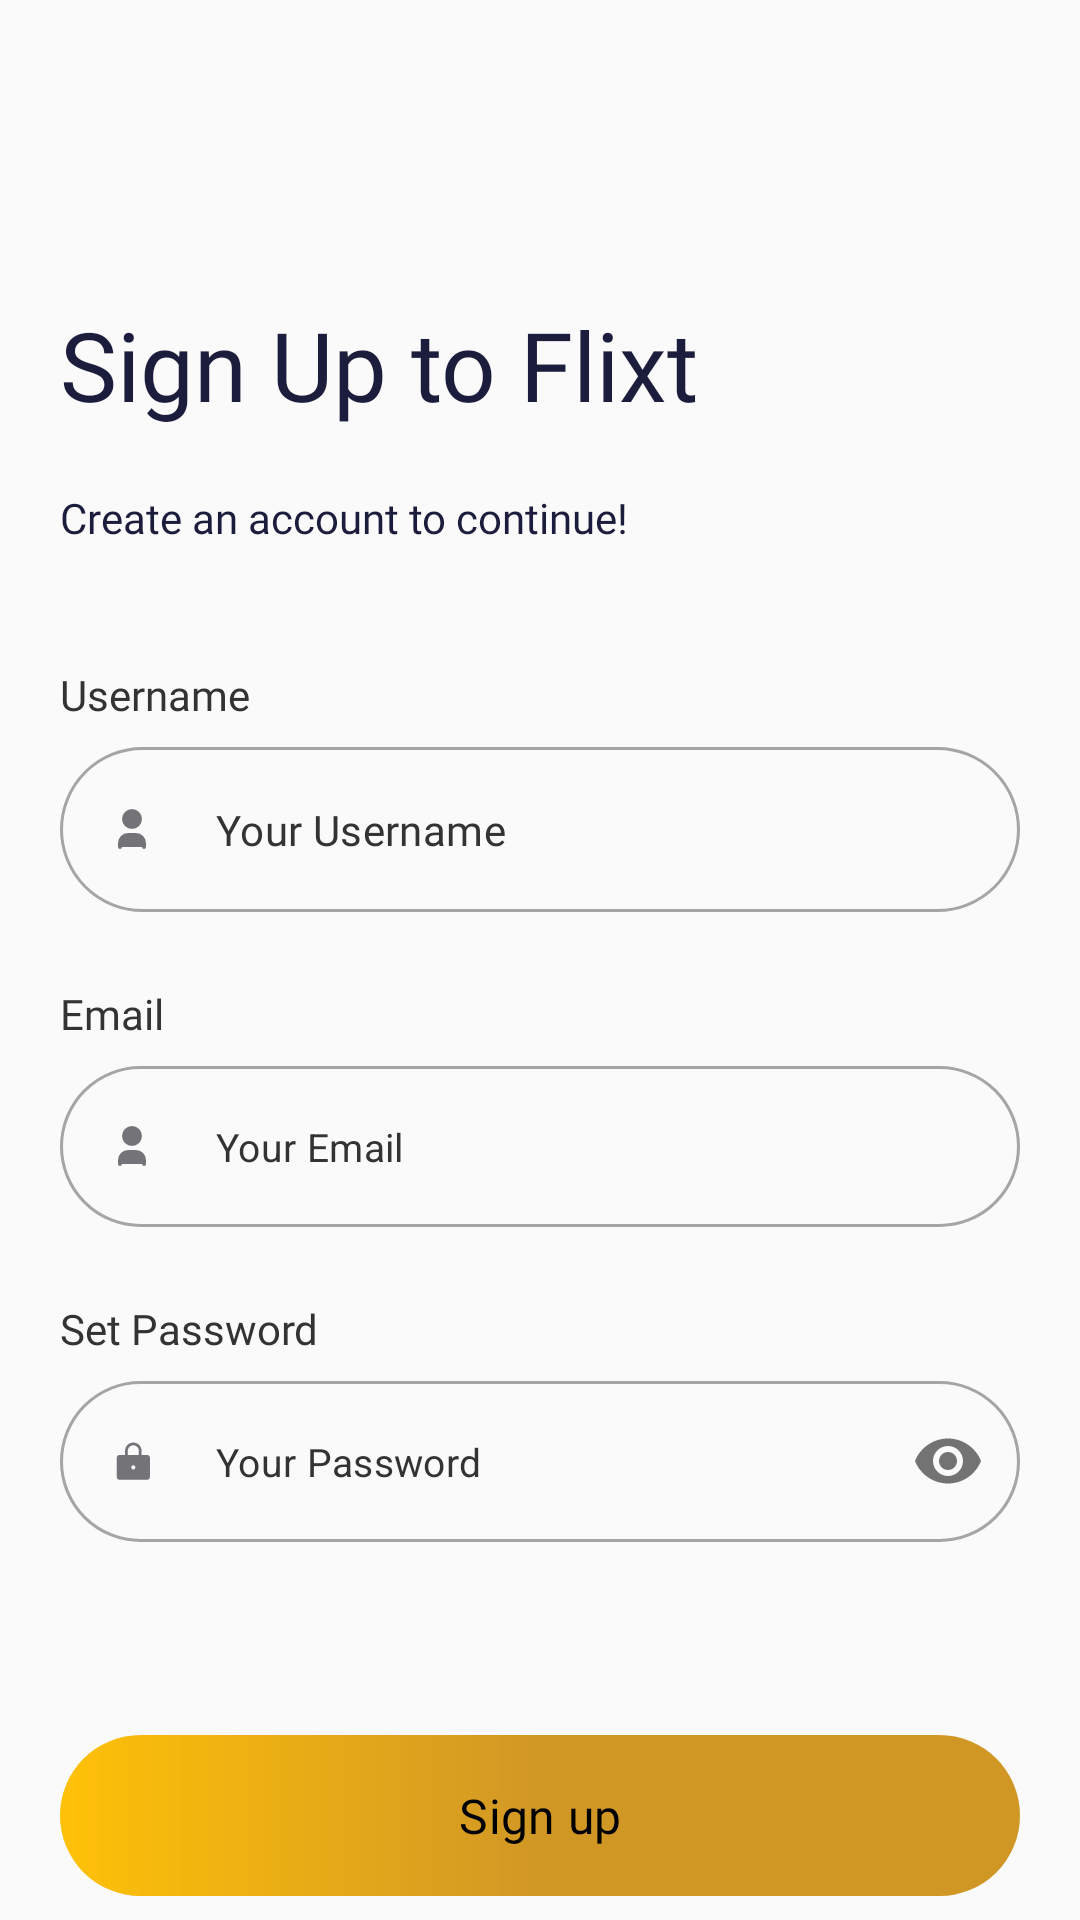

The Android layout XML behind this screen, and the referenced resources:
<!-- AndroidManifest.xml: application theme Theme.Movieku -->
<!-- res/layout/fragment_sign_up.xml -->
<?xml version="1.0" encoding="utf-8"?>
<androidx.constraintlayout.widget.ConstraintLayout
    xmlns:android="http://schemas.android.com/apk/res/android"
    xmlns:app="http://schemas.android.com/apk/res-auto"
    xmlns:tools="http://schemas.android.com/tools"
    android:layout_width="match_parent"
    android:layout_height="match_parent"
    >
    <androidx.core.widget.NestedScrollView
        android:layout_width="match_parent"
        android:layout_height="match_parent">
        <androidx.constraintlayout.widget.ConstraintLayout
            android:layout_width="match_parent"
            android:layout_height="match_parent"
            android:paddingHorizontal="20dp">


            <com.google.android.material.textview.MaterialTextView
                android:id="@+id/tv_label"
                android:layout_width="wrap_content"
                android:layout_height="wrap_content"
                android:layout_marginTop="100dp"
                android:fontFamily="@font/sf_pro_text_bold"
                android:text="Sign Up to Flixt"
                android:textColor="@color/md_theme_primary"
                android:textSize="32sp"
                app:layout_constraintHorizontal_chainStyle="packed"
                app:layout_constraintStart_toStartOf="parent"
                app:layout_constraintTop_toTopOf="parent" />

            <com.google.android.material.textview.MaterialTextView
                android:id="@+id/sub_title"
                android:layout_width="wrap_content"
                android:layout_height="wrap_content"
                android:layout_marginTop="20dp"
                android:fontFamily="@font/sf_pro_text_medium"
                android:text="Create an account to continue!"
                android:textColor="@color/md_theme_primary"
                android:textSize="14sp"
                app:layout_constraintStart_toStartOf="parent"
                app:layout_constraintTop_toBottomOf="@id/tv_label" />

            <com.google.android.material.textview.MaterialTextView
                android:id="@+id/tv_full_name"
                android:layout_width="wrap_content"
                android:layout_height="wrap_content"
                android:layout_marginTop="40dp"
                android:fontFamily="@font/sf_pro_text_medium"
                android:text="Username"
                android:textColor="@color/md_text_primary"
                android:textSize="14sp"
                app:layout_constraintStart_toStartOf="parent"
                app:layout_constraintTop_toBottomOf="@id/sub_title" />

            <com.google.android.material.textfield.TextInputLayout
                android:id="@+id/til_full_name"
                style="@style/Widget.MaterialComponents.TextInputLayout.OutlinedBox.Dense"
                android:layout_width="match_parent"
                android:layout_height="wrap_content"
                android:layout_marginTop="8dp"
                app:hintEnabled="false"
                app:errorEnabled="true"
                app:layout_constraintTop_toBottomOf="@id/tv_full_name"
                app:shapeAppearanceOverlay="@style/ShapeAppearance.Material3.Corner.ExtraLarge"
                app:startIconDrawable="@drawable/ic_mini_profile">

                <com.google.android.material.textfield.TextInputEditText
                    android:id="@+id/tie_full_name"
                    android:layout_width="match_parent"
                    android:layout_height="match_parent"
                    android:fontFamily="@font/sf_pro_text_medium"
                    android:hint="@string/label_your_username"
                    android:inputType="text"
                    android:paddingVertical="18dp"
                    android:textColor="@color/md_text_primary"
                    android:textColorHint="@color/md_text_primary"
                    android:textSize="14sp" />
            </com.google.android.material.textfield.TextInputLayout>

            <com.google.android.material.textview.MaterialTextView
                android:id="@+id/tv_email"
                android:layout_width="wrap_content"
                android:layout_height="wrap_content"
                android:layout_marginTop="4dp"
                android:fontFamily="@font/sf_pro_text_medium"
                android:text="Email"
                android:textColor="@color/md_text_primary"
                android:textSize="14sp"
                app:layout_constraintStart_toStartOf="parent"
                app:layout_constraintTop_toBottomOf="@id/til_full_name" />

            <com.google.android.material.textfield.TextInputLayout
                android:id="@+id/til_email"
                style="@style/Widget.MaterialComponents.TextInputLayout.OutlinedBox.Dense"
                android:layout_width="match_parent"
                android:layout_height="wrap_content"
                android:layout_marginTop="8dp"
                app:hintEnabled="false"
                app:errorEnabled="true"
                app:layout_constraintTop_toBottomOf="@id/tv_email"
                app:shapeAppearanceOverlay="@style/ShapeAppearance.Material3.Corner.ExtraLarge"
                app:startIconDrawable="@drawable/ic_mini_profile">

                <com.google.android.material.textfield.TextInputEditText
                    android:id="@+id/tie_email"
                    android:layout_width="match_parent"
                    android:layout_height="wrap_content"
                    android:hint="@string/label_your_email"
                    android:inputType="textEmailAddress"
                    android:paddingVertical="18dp"
                    android:textColor="@color/md_text_primary"
                    android:textColorHint="@color/md_text_primary"
                    android:textSize="13sp"
                    tools:ignore="RtlSymmetry" />
            </com.google.android.material.textfield.TextInputLayout>

            <com.google.android.material.textview.MaterialTextView
                android:id="@+id/tv_password"
                android:layout_width="wrap_content"
                android:layout_height="wrap_content"
                android:layout_marginTop="4dp"
                android:fontFamily="@font/sf_pro_text_medium"
                android:text="Set Password"
                android:textColor="@color/md_text_primary"
                android:textSize="14sp"

                app:layout_constraintStart_toStartOf="parent"
                app:layout_constraintTop_toBottomOf="@id/til_email" />

            <com.google.android.material.textfield.TextInputLayout
                android:id="@+id/til_password"
                style="@style/Widget.MaterialComponents.TextInputLayout.OutlinedBox.Dense"
                android:layout_width="match_parent"
                android:layout_height="wrap_content"
                android:layout_marginTop="8dp"
                app:hintEnabled="false"
                app:errorEnabled="true"
                app:layout_constraintTop_toBottomOf="@id/tv_password"
                app:passwordToggleEnabled="true"
                app:shapeAppearanceOverlay="@style/ShapeAppearance.Material3.Corner.ExtraLarge"
                app:startIconDrawable="@drawable/ic_padlock">

                <com.google.android.material.textfield.TextInputEditText
                    android:id="@+id/tie_password"
                    android:layout_width="match_parent"
                    android:layout_height="match_parent"
                    android:hint="@string/label_your_password"
                    android:inputType="textPassword"
                    android:paddingVertical="18dp"
                    android:textColor="@color/md_text_primary"
                    android:textColorHint="@color/md_text_primary"
                    android:textSize="13sp" />
            </com.google.android.material.textfield.TextInputLayout>

            <com.google.android.material.button.MaterialButton
                android:id="@+id/btn_register"
                style="@style/GoldButton"
                android:layout_marginHorizontal="0dp"
                android:layout_marginTop="44dp"
                android:background="@drawable/gold_gradient"
                android:paddingVertical="12dp"
                android:text="@string/label_sign_up"
                app:backgroundTint="@null"
                app:layout_constraintEnd_toEndOf="parent"
                app:layout_constraintStart_toStartOf="parent"
                app:layout_constraintTop_toBottomOf="@id/til_password" />

            <com.google.android.material.textview.MaterialTextView
                android:id="@+id/tv_title_have_account"
                android:layout_width="wrap_content"
                android:layout_height="wrap_content"
                android:layout_marginTop="22dp"
                android:layout_marginEnd="8dp"
                android:layout_marginBottom="40dp"
                android:fontFamily="@font/sf_pro_text_medium"
                android:text="Already have an account?"
                android:textColor="@color/md_text_primary"
                android:textSize="14sp"
                app:layout_constraintBottom_toBottomOf="parent"
                app:layout_constraintEnd_toStartOf="@id/btn_login"
                app:layout_constraintHorizontal_chainStyle="packed"
                app:layout_constraintStart_toStartOf="parent"
                app:layout_constraintTop_toBottomOf="@id/btn_register" />

            <com.google.android.material.textview.MaterialTextView
                android:id="@+id/btn_login"
                android:layout_width="wrap_content"
                android:layout_height="wrap_content"
                android:clickable="true"
                android:fontFamily="@font/sf_pro_text_bold"
                android:text="@string/label_sign_in"
                android:textColor="@color/md_theme_primary"
                android:textSize="14sp"
                app:layout_constraintBottom_toBottomOf="@id/tv_title_have_account"
                app:layout_constraintEnd_toEndOf="parent"
                app:layout_constraintStart_toEndOf="@id/tv_title_have_account"
                app:layout_constraintTop_toTopOf="@id/tv_title_have_account" />
        </androidx.constraintlayout.widget.ConstraintLayout>
    </androidx.core.widget.NestedScrollView>
</androidx.constraintlayout.widget.ConstraintLayout>
<!-- resources referenced by this layout -->
<resources>
  <color name="md_text_primary">#333333</color>
  <color name="md_theme_primary">#1C1C3D</color>
  <!-- drawable gold_gradient (drawable) -->
  <?xml version="1.0" encoding="utf-8"?>
  <shape xmlns:android="http://schemas.android.com/apk/res/android"
      android:shape="rectangle">
      <gradient
          android:centerColor="#D19725"
          android:endColor="#D19725"
          android:startColor="#FFC107" />
      <corners android:radius="100dp"/>
  </shape>
  <string name="label_sign_in">Sign in</string>
  <string name="label_sign_up">Sign up</string>
  <string name="label_your_email">Your Email</string>
  <string name="label_your_password">Your Password</string>
  <string name="label_your_username">Your Username</string>
  <style name="GoldButton">
          <item name="android:background">@drawable/gold_gradient</item>
          <item name="android:fontFamily">@font/sf_pro_text_medium</item>
          <item name="android:layout_width">match_parent</item>
          <item name="android:layout_height">wrap_content</item>
          <item name="android:layout_marginHorizontal">20dp</item>
          <item name="android:textSize">16sp</item>
          <item name="android:textColor">@color/md_theme_scrim</item>
      </style>
  <style name="Theme.Movieku" parent="Base.Theme.Movieku" />
  <color name="md_theme_scrim">#000000</color>
  <color name="md_theme_onPrimary">#FFFFFF</color>
  <color name="md_theme_primaryContainer">#E2DFFF</color>
  <color name="md_theme_onPrimaryContainer">#14134A</color>
  <color name="md_theme_secondary">#5D5C71</color>
  <color name="md_theme_onSecondary">#FFFFFF</color>
  <color name="md_theme_secondaryContainer">#E2E0F9</color>
  <color name="md_theme_onSecondaryContainer">#1A1A2C</color>
  <color name="md_theme_tertiary">#795369</color>
  <color name="md_theme_onTertiary">#FFFFFF</color>
  <color name="md_theme_tertiaryContainer">#FFD8EB</color>
  <color name="md_theme_onTertiaryContainer">#2F1124</color>
  <color name="md_theme_error">#BA1A1A</color>
  <color name="md_theme_onError">#FFFFFF</color>
  <color name="md_theme_errorContainer">#FFDAD6</color>
  <color name="md_theme_onErrorContainer">#410002</color>
  <color name="md_theme_background">#FAFAFA</color>
  <color name="md_theme_onBackground">#1B1B21</color>
  <color name="md_theme_surface">#FCF8FF</color>
  <color name="md_theme_onSurface">#1B1B21</color>
  <color name="md_theme_surfaceVariant">#E4E1EC</color>
  <color name="md_theme_onSurfaceVariant">#47464F</color>
  <color name="md_theme_outline">#777680</color>
  <color name="md_theme_outlineVariant">#C8C5D0</color>
  <color name="md_theme_inverseSurface">#303036</color>
  <color name="md_theme_inverseOnSurface">#F3EFF7</color>
  <color name="md_theme_inversePrimary">#C2C1FF</color>
  <color name="md_theme_primaryFixed">#E2DFFF</color>
  <color name="md_theme_onPrimaryFixed">#14134A</color>
  <color name="md_theme_primaryFixedDim">#C2C1FF</color>
  <color name="md_theme_onPrimaryFixedVariant">#414178</color>
  <color name="md_theme_secondaryFixed">#E2E0F9</color>
  <color name="md_theme_onSecondaryFixed">#1A1A2C</color>
  <color name="md_theme_secondaryFixedDim">#C6C4DD</color>
  <color name="md_theme_onSecondaryFixedVariant">#454559</color>
  <color name="md_theme_tertiaryFixed">#FFD8EB</color>
  <color name="md_theme_onTertiaryFixed">#2F1124</color>
  <color name="md_theme_tertiaryFixedDim">#E9B9D2</color>
  <color name="md_theme_onTertiaryFixedVariant">#5F3C51</color>
  <color name="md_theme_surfaceDim">#DCD9E0</color>
  <color name="md_theme_surfaceBright">#FCF8FF</color>
  <color name="md_theme_surfaceContainerLowest">#FFFFFF</color>
  <color name="md_theme_surfaceContainerLow">#F6F2FA</color>
  <color name="md_theme_surfaceContainer">#F0ECF4</color>
  <color name="md_theme_surfaceContainerHigh">#EAE7EF</color>
  <color name="md_theme_surfaceContainerHighest">#E4E1E9</color>
</resources>
